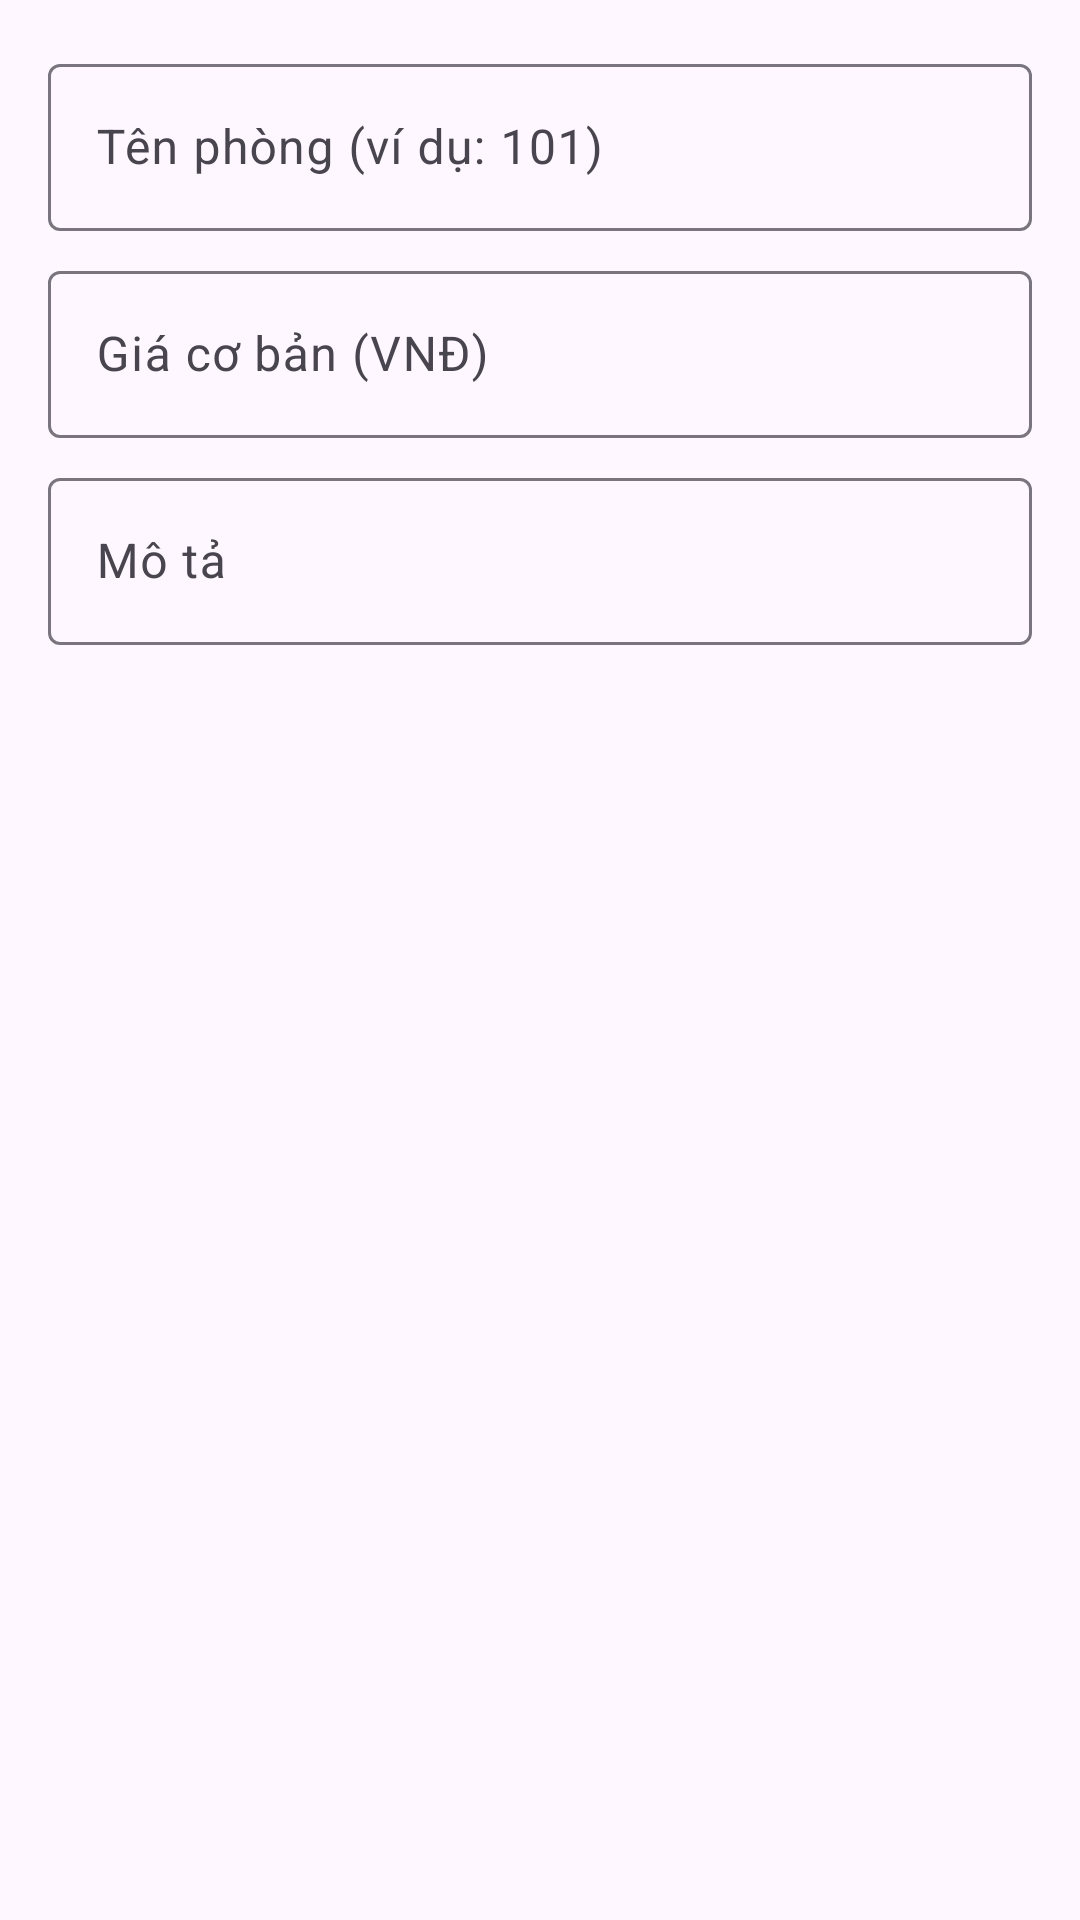

Reconstruct the res/layout file that produces this screen, plus the resources it refers to.
<!-- AndroidManifest.xml: application theme Theme.SmartRoomManagement -->
<!-- res/layout/dialog_add_room.xml -->
<?xml version="1.0" encoding="utf-8"?>
<LinearLayout xmlns:android="http://schemas.android.com/apk/res/android"
    android:layout_width="match_parent"
    android:layout_height="wrap_content"
    android:orientation="vertical"
    android:padding="16dp">

    <com.google.android.material.textfield.TextInputLayout
        android:layout_width="match_parent"
        android:layout_height="wrap_content"
        android:hint="Tên phòng (ví dụ: 101)">

        <com.google.android.material.textfield.TextInputEditText
            android:id="@+id/edit_room_name"
            android:layout_width="match_parent"
            android:layout_height="wrap_content"
            android:inputType="text" />
    </com.google.android.material.textfield.TextInputLayout>

    <com.google.android.material.textfield.TextInputLayout
        android:layout_width="match_parent"
        android:layout_height="wrap_content"
        android:layout_marginTop="8dp"
        android:hint="Giá cơ bản (VNĐ)">

        <com.google.android.material.textfield.TextInputEditText
            android:id="@+id/edit_room_price"
            android:layout_width="match_parent"
            android:layout_height="wrap_content"
            android:inputType="numberDecimal" />
    </com.google.android.material.textfield.TextInputLayout>

    <com.google.android.material.textfield.TextInputLayout
        android:layout_width="match_parent"
        android:layout_height="wrap_content"
        android:layout_marginTop="8dp"
        android:hint="Mô tả">

        <com.google.android.material.textfield.TextInputEditText
            android:id="@+id/edit_room_description"
            android:layout_width="match_parent"
            android:layout_height="wrap_content"
            android:inputType="textMultiLine" />
    </com.google.android.material.textfield.TextInputLayout>

</LinearLayout>
<!-- resources referenced by this layout -->
<resources>
  <style name="Theme.SmartRoomManagement" parent="Base.Theme.SmartRoomManagement" />
  <style name="Base.Theme.SmartRoomManagement" parent="Theme.Material3.DayNight.NoActionBar">
          
          
      </style>
</resources>
